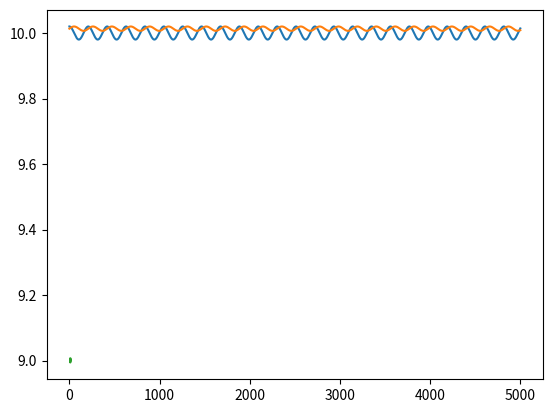

The matplotlib source for this figure:
# -*- coding: utf-8 -*-
"""
Spyder Editor

This is a temporary script file.
"""

import numpy as np
import matplotlib.pyplot as plt
from scipy.integrate import odeint

Hasen_start = 10.02
Tiger_start = 9
y0 = [Hasen_start,Tiger_start]


pro_hase = 0.10
pro_tiger = 0.001 
tot_h = 0.01
tot_t = 0.01
pred = 0.01
p = [pro_hase,pro_tiger,tot_h,tot_t,pred]

start = 0
end = 5000
num_time_points = 30000
t  = np.linspace(start, end, num_time_points)

def fun(y,t,p):
    
    Hase = y[0]
    Tigr = y[1]
    
    h1 = p[0]*Hase - p[2]*Hase - p[4]*Hase*Tigr
    t1 = p[1]*Hase*Tigr - p[3]*Tigr
    
    return[h1,t1]
    
result = odeint(fun,y0,t,(p,))

plt.plot(t,result[:,0])
result1 = result[:,1]*np.amax(result[:,0])/np.amax(result[:,1])
plt.plot(t,result1)

print(np.amin(result[:,0]))

print(np.amin(result[:,1]))

plt.show(block=False)
plt.plot(result[0:4000,0],result[0:4000,1])
#plt.plot(result[:,0],result[:,1])

    
    
    
    